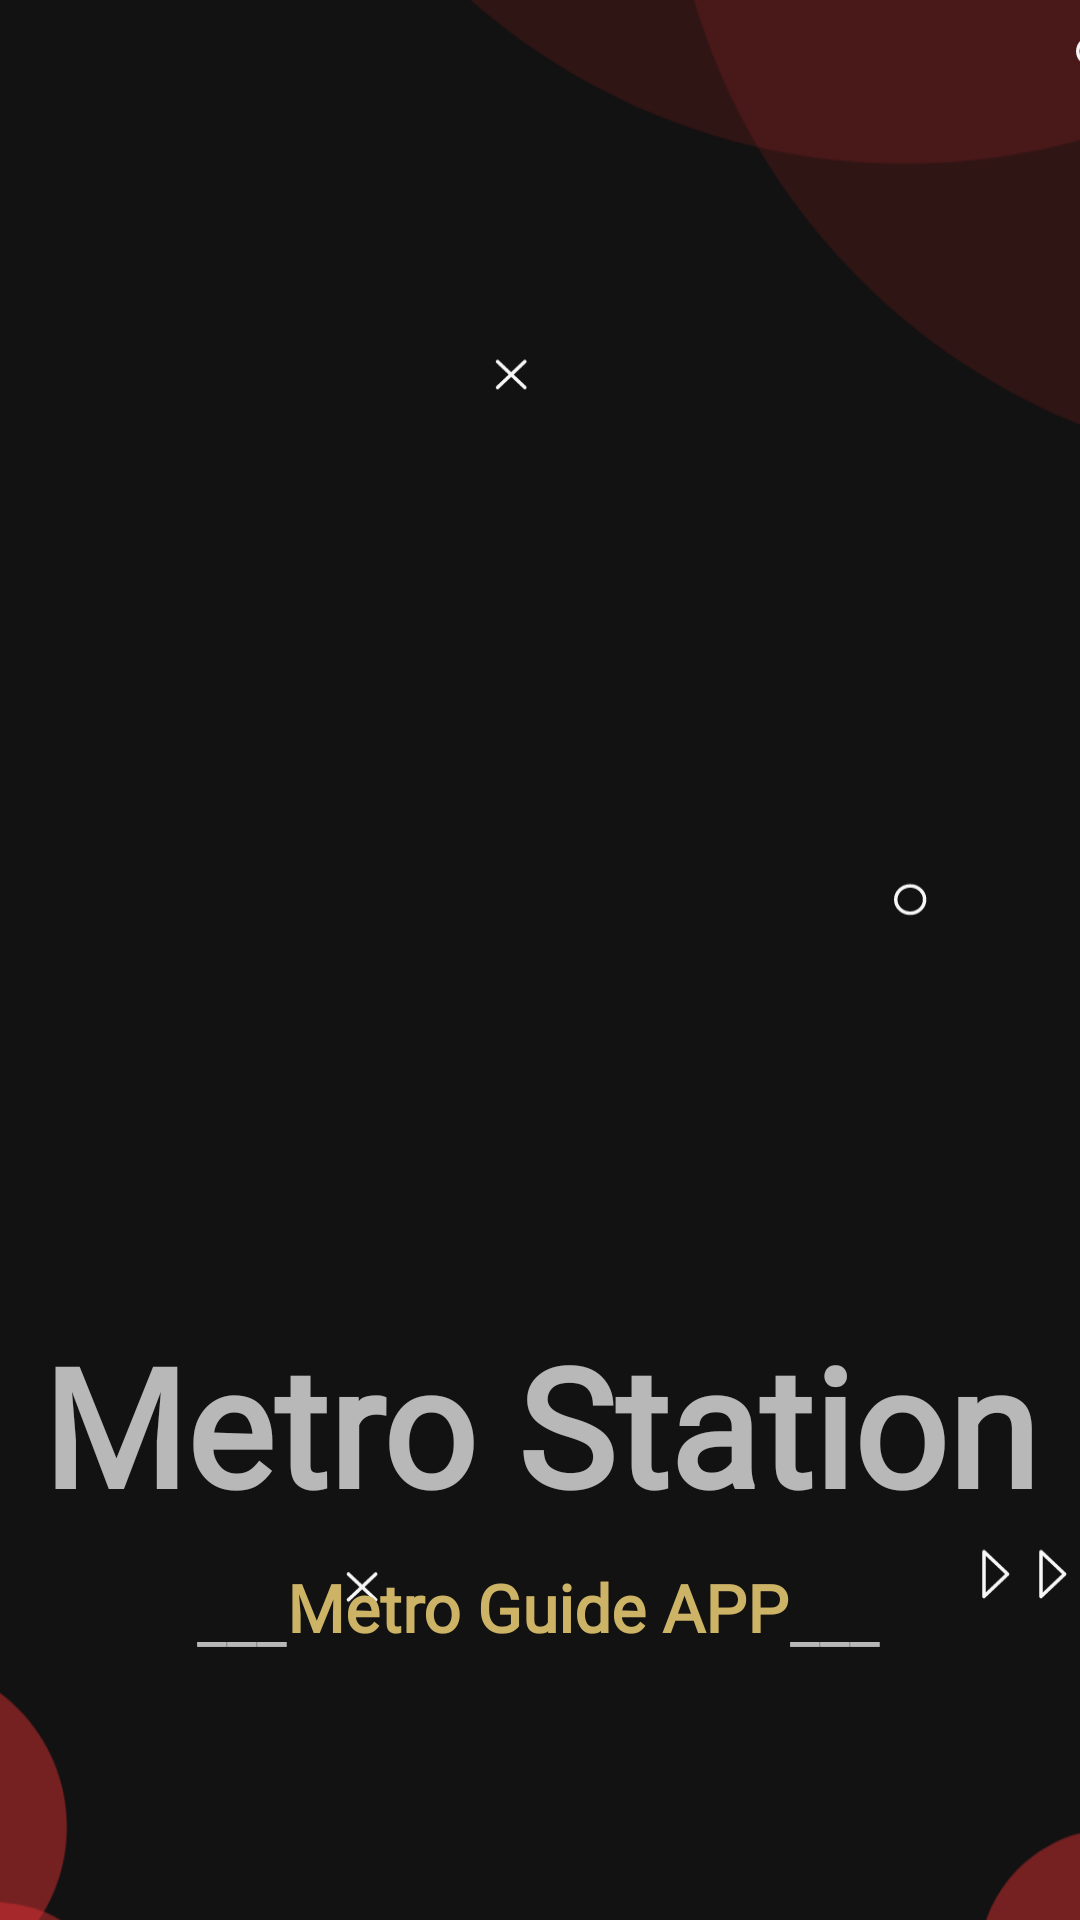

Reconstruct the res/layout file that produces this screen, plus the resources it refers to.
<!-- AndroidManifest.xml: application theme Theme.MetroStation -->
<!-- res/layout/activity_splash_screen.xml -->
<?xml version="1.0" encoding="utf-8"?>
<androidx.constraintlayout.widget.ConstraintLayout xmlns:android="http://schemas.android.com/apk/res/android"
    xmlns:app="http://schemas.android.com/apk/res-auto"
    xmlns:tools="http://schemas.android.com/tools"
    android:layout_width="match_parent"
    android:layout_height="match_parent"
    tools:context=".splash_screen">

    <ImageView
        android:id="@+id/imageView10"
        android:layout_width="2112dp"
        android:layout_height="1109dp"
        app:layout_constraintBottom_toBottomOf="parent"
        app:layout_constraintEnd_toEndOf="parent"
        app:layout_constraintHorizontal_bias="0.44"
        app:layout_constraintStart_toStartOf="parent"
        app:layout_constraintTop_toTopOf="parent"
        app:layout_constraintVertical_bias="0.82"
        app:srcCompat="@drawable/ic_background_victors" />

    <ImageView
        android:id="@+id/imageView12"
        android:layout_width="458dp"
        android:layout_height="782dp"
        android:layout_marginEnd="40dp"
        app:layout_constraintBottom_toBottomOf="parent"
        app:layout_constraintEnd_toEndOf="parent"
        app:layout_constraintHorizontal_bias="0.54"
        app:layout_constraintStart_toStartOf="parent"
        app:layout_constraintTop_toTopOf="parent"
        app:layout_constraintVertical_bias="0.509"
        app:srcCompat="@drawable/ic_background_sec_edit" />

    <ImageView
        android:id="@+id/imageView9"
        android:layout_width="330dp"
        android:layout_height="407dp"
        android:layout_marginStart="40dp"
        android:layout_marginTop="70dp"
        android:layout_marginEnd="40dp"
        app:layout_constraintEnd_toEndOf="parent"
        app:layout_constraintStart_toStartOf="parent"
        app:layout_constraintTop_toTopOf="parent"
        app:srcCompat="@drawable/logo_metro_el_cairo" />

    <TextView
        android:id="@+id/textView8"
        android:layout_width="0dp"
        android:layout_height="wrap_content"
        android:layout_marginTop="368dp"
        android:fontFamily="@font/cairoblack900"
        android:text="Metro Station"
        android:textAlignment="center"
        android:textSize="55sp"
        android:textStyle="bold"
        app:layout_constraintEnd_toEndOf="parent"
        app:layout_constraintHorizontal_bias="1.0"
        app:layout_constraintStart_toStartOf="parent"
        app:layout_constraintTop_toTopOf="@+id/imageView9" />

    <TextView
        android:id="@+id/textView10"
        android:layout_width="wrap_content"
        android:layout_height="wrap_content"
        android:layout_marginTop="44dp"
        android:fontFamily="@font/cairo_semi_bold600"
        android:text="Metro Guide APP"
        android:textColor="#CDB365"
        android:textSize="22sp"
        android:textStyle="bold"
        app:layout_constraintEnd_toEndOf="parent"
        app:layout_constraintHorizontal_bias="0.498"
        app:layout_constraintStart_toStartOf="parent"
        app:layout_constraintTop_toBottomOf="@+id/imageView9" />

    <TextView
        android:id="@+id/textView13"
        android:layout_width="wrap_content"
        android:layout_height="wrap_content"
        android:layout_marginTop="86dp"
        android:text="___"
        android:textSize="22sp"
        app:layout_constraintEnd_toEndOf="parent"
        app:layout_constraintHorizontal_bias="0.0"
        app:layout_constraintStart_toEndOf="@+id/textView10"
        app:layout_constraintTop_toTopOf="@+id/textView8" />

    <TextView
        android:id="@+id/textView11"
        android:layout_width="wrap_content"
        android:layout_height="wrap_content"
        android:layout_marginTop="86dp"
        android:text="___"
        android:textSize="22sp"
        app:layout_constraintEnd_toStartOf="@+id/textView10"
        app:layout_constraintHorizontal_bias="1.0"
        app:layout_constraintStart_toStartOf="parent"
        app:layout_constraintTop_toTopOf="@+id/textView8" />

</androidx.constraintlayout.widget.ConstraintLayout>
<!-- resources referenced by this layout -->
<resources>
  <!-- drawable ic_background_sec_edit: vector/xml drawable (drawable, 16670 chars, omitted) -->
  <!-- drawable ic_background_victors (drawable) -->
  <vector xmlns:android="http://schemas.android.com/apk/res/android"
      android:width="825dp"
      android:height="1219dp"
      android:viewportWidth="825"
      android:viewportHeight="1219">
    <path
        android:pathData="M123,1091.5C123,1125.5 95.5,1153 61.5,1153C27.5,1153 0,1125.5 0,1091.5C0,1057.5 27.5,1030 61.5,1030C95.5,1030 123,1057.5 123,1091.5Z"
        android:fillColor="#D83132"
        android:fillAlpha="0.5"/>
    <path
        android:pathData="M557,1142C557,1169.6 534.6,1192 507,1192C479.4,1192 457,1169.6 457,1142C457,1114.4 479.4,1092 507,1092C534.6,1092 557,1114.4 557,1142Z"
        android:fillColor="#D83132"
        android:fillAlpha="0.5"/>
    <path
        android:pathData="M146,1169C146,1196.6 123.6,1219 96,1219C68.4,1219 46,1196.6 46,1169C46,1141.4 68.4,1119 96,1119C123.6,1119 146,1141.4 146,1169Z"
        android:fillColor="#D83132"
        android:fillAlpha="0.5"/>
    <path
        android:pathData="M825,354C825,487.1 717.1,595 584,595C450.9,595 343,487.1 343,354C343,220.9 450.9,113 584,113C717.1,113 825,220.9 825,354Z"
        android:fillColor="#B22627"
        android:fillAlpha="0.19"/>
    <path
        android:pathData="M671,241C671,374.1 563.1,482 430,482C296.9,482 189,374.1 189,241C189,107.9 296.9,0 430,0C563.1,0 671,107.9 671,241Z"
        android:fillColor="#B22627"
        android:fillAlpha="0.19"/>
  </vector>
  <style name="Theme.MetroStation" parent="Theme.MaterialComponents.NoActionBar">
          
          <item name="colorPrimary">#141932</item>
          <item name="colorPrimaryVariant">#e75555</item>
          <item name="colorOnPrimary">@color/white</item>
          
          <item name="colorSecondary">@color/teal_200</item>
          <item name="colorSecondaryVariant">@color/teal_700</item>
          <item name="colorOnSecondary">@color/black</item>
          
          <item name="android:statusBarColor" tools:targetApi="l">?attr/colorPrimaryVariant</item>
          
      </style>
  <!-- not gathered from this repository: default colours our renderer supplied (Android Studio template values) -->
  <color name="teal_200">#FF03DAC5</color>
  <color name="teal_700">#FF018786</color>
  <color name="black">#FF000000</color>
  <color name="white">#FFFFFFFF</color>
</resources>
